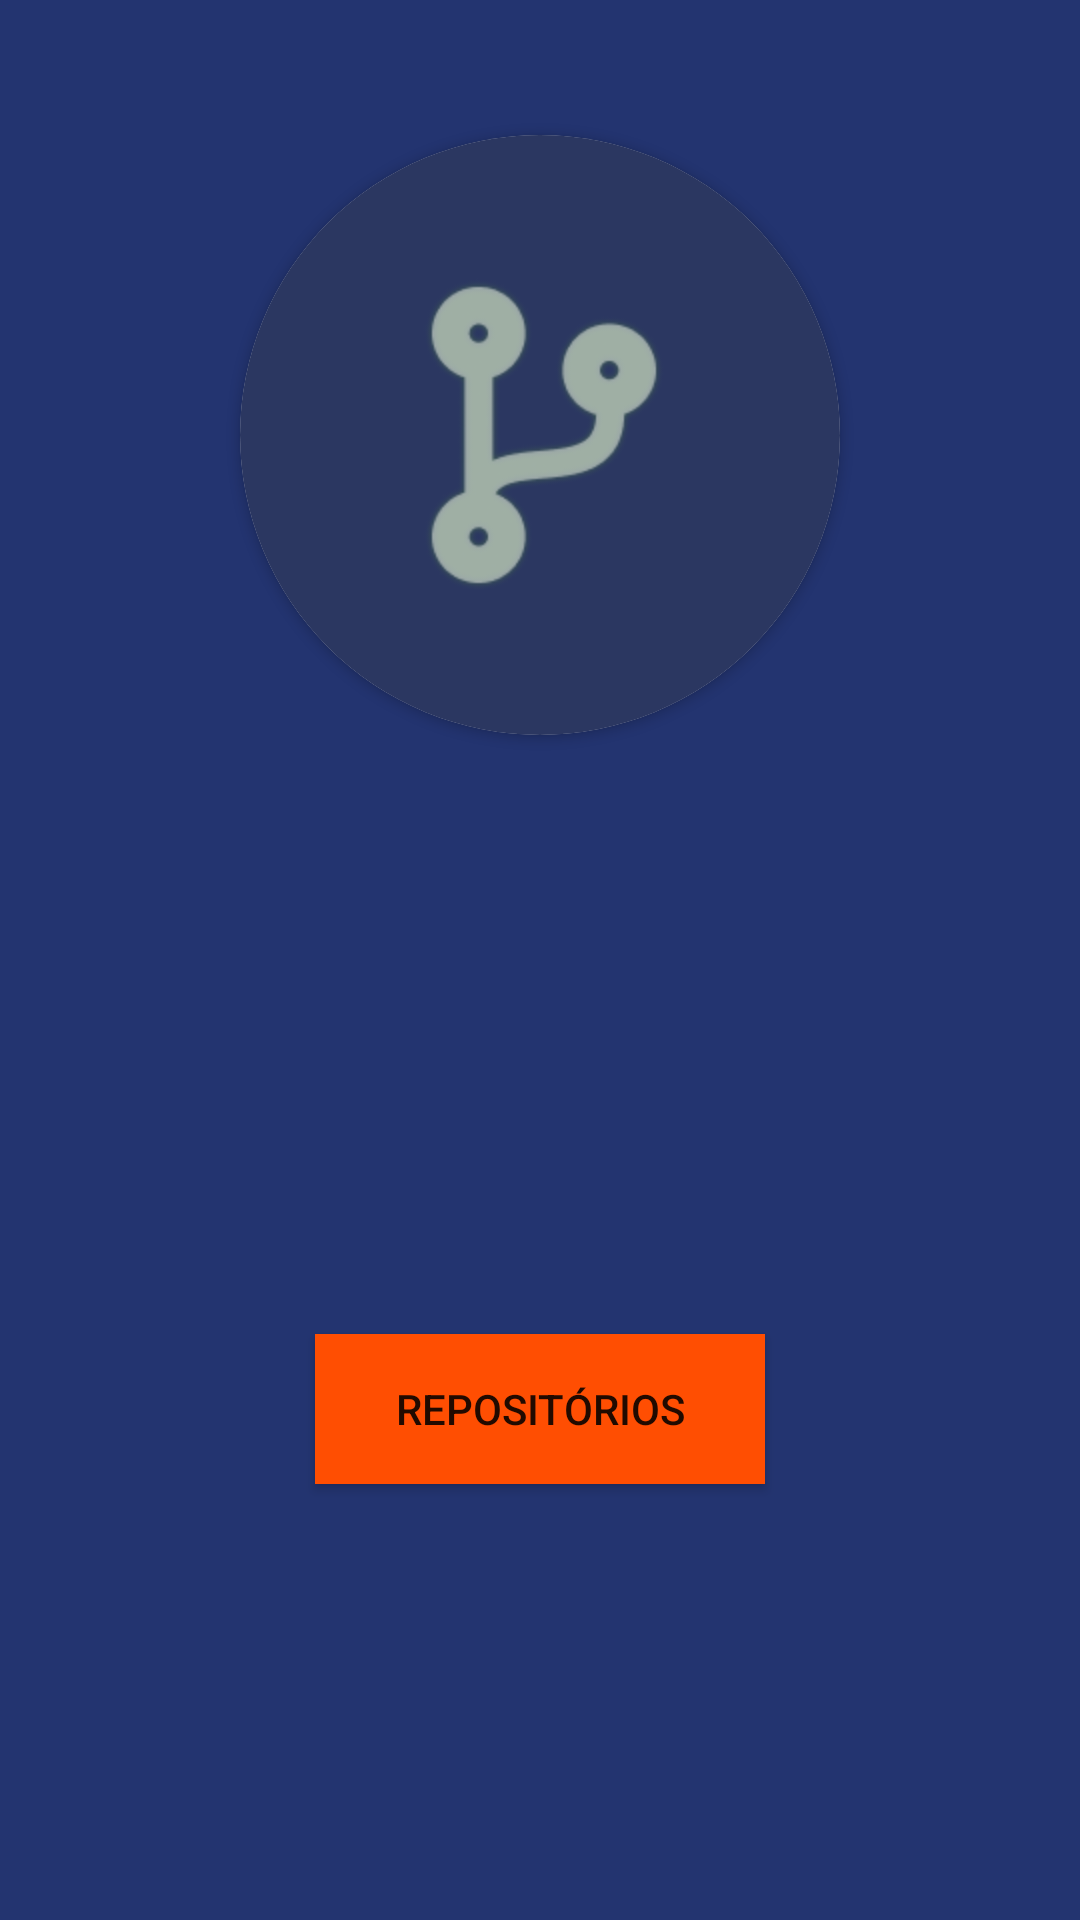

Android layout source for this screen:
<!-- AndroidManifest.xml: application theme Theme.Gitmeet -->
<!-- res/layout/activity_user.xml -->
<?xml version="1.0" encoding="utf-8"?>
<LinearLayout xmlns:tools="http://schemas.android.com/tools" xmlns:android="http://schemas.android.com/apk/res/android"
    xmlns:app="http://schemas.android.com/apk/res-auto"
    android:layout_width="match_parent"
    android:layout_height="match_parent"
    android:background="@color/uva_dark"
    android:orientation="vertical">

    <androidx.cardview.widget.CardView
        android:layout_width="200dp"
        android:layout_height="200dp"
        android:layout_gravity="center_horizontal"
        android:layout_marginTop="45dp"
        app:cardCornerRadius="100dp">

        <ImageView
            android:id="@+id/user_avatar"
            android:layout_width="match_parent"
            android:layout_height="match_parent"
            android:contentDescription="@string/app_name"
            android:src="@drawable/node" />
    </androidx.cardview.widget.CardView>

    <TextView
        android:id="@+id/user_name"
        android:layout_width="wrap_content"
        android:layout_height="wrap_content"
        android:layout_gravity="center_horizontal"
        android:layout_marginTop="5dp"
        android:fontFamily="@font/dosis"
        tools:text="@string/UserName"
        android:textColor="#00B1E9"
        android:textSize="30dp" />

    <TextView
        android:id="@+id/user_nick"
        android:layout_width="wrap_content"
        android:layout_height="wrap_content"
        android:layout_gravity="center_horizontal"
        android:layout_marginTop="5dp"
        android:fontFamily="@font/dosis"
        tools:text="@string/UserNick"
        android:textColor="#00B1E9"
        android:textSize="20dp" />

    <TextView
        android:id="@+id/user_status"
        android:layout_width="wrap_content"
        android:layout_height="wrap_content"
        android:layout_gravity="center_horizontal"
        android:layout_marginTop="20dp"
        android:fontFamily="@font/dosis"
        tools:text="@string/UserStatus"
        android:textColor="@color/tomate"
        android:textSize="15dp" />

    <TextView
        android:id="@+id/user_desc"
        android:layout_width="wrap_content"
        android:layout_height="wrap_content"
        android:layout_gravity="center_horizontal"
        android:layout_marginTop="5dp"
        android:fontFamily="@font/dosis"
        android:gravity="center"
        tools:text="@string/UserDescription"
        android:textColor="#F5F5F5"
        android:textSize="20dp" />

    <Button
        android:id="@+id/btn_repos"
        android:layout_width="150dp"
        android:layout_height="50dp"
        android:layout_gravity="center_horizontal"
        android:layout_marginTop="50dp"
        android:background="@color/tomate"
        android:backgroundTint="@color/tomate"
        android:text="@string/sysButnRepo" />
</LinearLayout>
<!-- resources referenced by this layout -->
<resources>
  <color name="tomate">#FF4E02</color>
  <color name="uva_dark">#233470</color>
  <!-- drawable node: png bitmap (drawable, 11662 bytes) -->
  <string name="UserDescription">User Description</string>
  <string name="UserName">Username</string>
  <string name="UserNick">usernick</string>
  <string name="UserStatus">User Status</string>
  <string name="app_name">gitmeet</string>
  <string name="sysButnRepo">Repositórios</string>
  <style name="Theme.Gitmeet" parent="Theme.MaterialComponents.DayNight.DarkActionBar">
          
          <item name="colorPrimary">@color/purple_500</item>
          <item name="colorPrimaryVariant">@color/purple_700</item>
          <item name="colorOnPrimary">@color/white</item>
          
          <item name="colorSecondary">@color/teal_200</item>
          <item name="colorSecondaryVariant">@color/teal_700</item>
          <item name="colorOnSecondary">@color/black</item>
          
          <item name="android:statusBarColor" tools:targetApi="l">?attr/colorPrimaryVariant</item>
          
      </style>
  <color name="purple_500">#FF6200EE</color>
  <color name="purple_700">#FF3700B3</color>
  <color name="white">#FFFFFFFF</color>
  <color name="teal_200">#FF03DAC5</color>
  <color name="teal_700">#FF018786</color>
  <color name="black">#FF000000</color>
</resources>
